Run: headless pygame with SDL's dummy video driver; simulated clock (each Clock.tick advances the game by its frame time, no real sleeping); random seed 0; keys injected as events and as key.get_pressed() state; mouse plan: one left click at the window centre at the start of phase 2, then a move to the lower-right quarter at the start of phase 3.
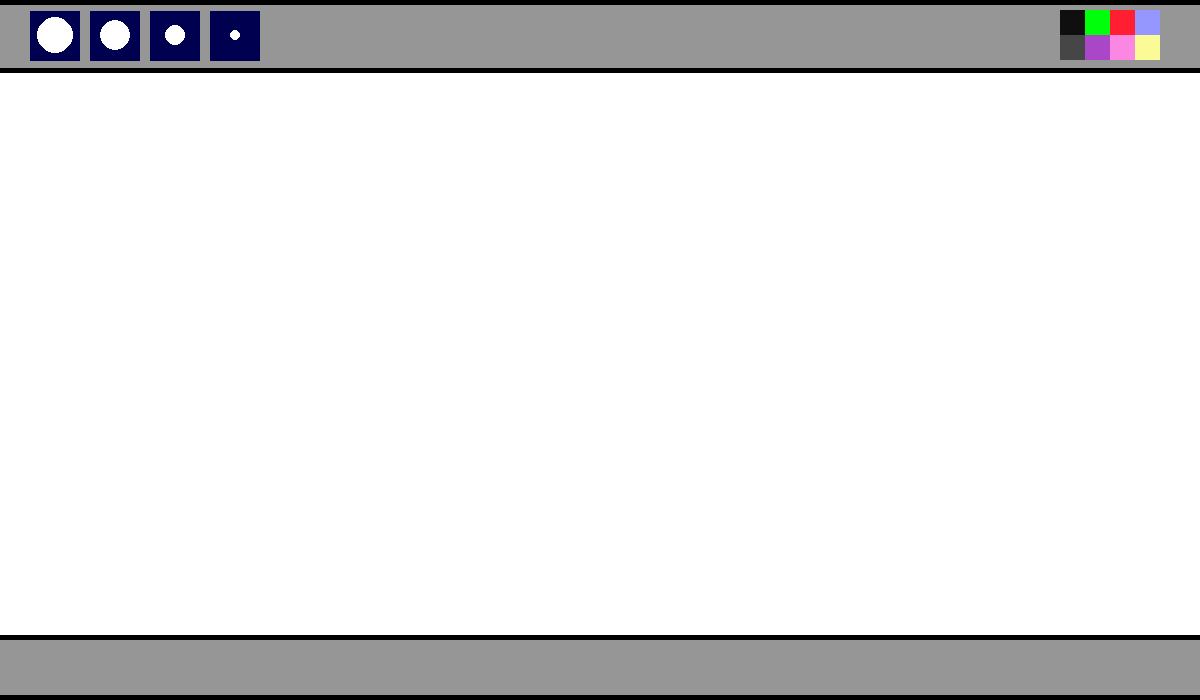
Frame 1 of 4 · flips 1–60 · no input
Frame 2 of 4 · flips 61–180 · clicked the window centre · tapped SPACE, RETURN · held RIGHT (→), D · screen unchanged from frame 1, image omitted
Frame 3 of 4 · flips 181–300 · moved the mouse to the lower-right quarter · held DOWN (↓), S · screen unchanged from frame 2, image omitted
Frame 4 of 4 · flips 301–420 · held LEFT (←), A, UP (↑), W · screen unchanged from frame 3, image omitted

The pygame program that drew these frames:

import pygame
pygame.init()

FPS = 60
timer = pygame.time.Clock()
WIDTH = 1200
HEIGHT = 700
active_size = 0
active_color = [255, 255, 255]
screen = pygame.display.set_mode([WIDTH, HEIGHT])
pygame.display.set_caption("Paint")
painting = []


def draw_menu(active_size, active_color):
    pygame.draw.rect(screen, [150,150,150], [0,0, WIDTH, 70])
    pygame.draw.line(screen, [0,0,0], (0,1), (WIDTH, 1), 7)
    pygame.draw.line(screen, [0,0,0], (0,70), (WIDTH, 70), 5)
    pygame.draw.rect(screen, [150,150,150], [0,640, WIDTH, 70])
    pygame.draw.line(screen, [0,0,0], (0,697), (WIDTH, 697), 5)
    pygame.draw.line(screen, [0,0,0], (0,637), (WIDTH, 637), 5)

    # BRUSH'S
    xl_brush = pygame.draw.rect(screen, [0,0,80], [30, 11, 50, 50])
    pygame.draw.circle(screen, active_color, (55, 35), 18)
    l_brush = pygame.draw.rect(screen, [0,0,80], [90, 11, 50, 50])
    pygame.draw.circle(screen, active_color, (115, 35), 15)
    m_brush = pygame.draw.rect(screen, [0,0,80], [150, 11, 50, 50])
    pygame.draw.circle(screen, active_color, (175, 35), 10)
    s_brush = pygame.draw.rect(screen, [0,0,80], [210, 11, 50, 50])
    pygame.draw.circle(screen, active_color, (235, 35), 5)
    brush_list = [xl_brush, l_brush, m_brush, s_brush]


    if active_size == 20:
        pygame.draw.rect(screen, [255, 10, 0], [30, 10, 55, 55], 5)
    elif active_size == 15:
        pygame.draw.rect(screen, [255, 10, 0], [90, 10, 50, 50], 5)
    elif active_size == 10:
        pygame.draw.rect(screen, [255, 10, 0], [150, 10, 50, 50], 5)
    elif active_size == 5:
        pygame.draw.rect(screen, [255, 10, 0], [210, 10, 50, 50], 5)


    # make some colour
    blue = pygame.draw.rect(screen, (150, 150, 255), [WIDTH - 65 , 10, 25, 25])
    red = pygame.draw.rect(screen, (255, 30, 50), [WIDTH - 90, 10, 25, 25])
    green = pygame.draw.rect(screen, (0, 255, 10), [WIDTH - 115, 10, 25, 25])
    black = pygame.draw.rect(screen, (15, 15, 15), [WIDTH - 140, 10, 25, 25])
    yellow = pygame.draw.rect(screen, (250, 250, 150), [WIDTH - 65 , 35, 25, 25])
    pink = pygame.draw.rect(screen, (250, 135, 225), [WIDTH - 90, 35, 25, 25])
    purple = pygame.draw.rect(screen, (170, 70, 200), [WIDTH - 115, 35, 25, 25])
    gray = pygame.draw.rect(screen, (70, 70, 70), [WIDTH - 140, 35, 25, 25])

    colour_option = [blue, red, green, black, yellow, pink, purple, gray]
    rgb_list = [(150, 150, 255), (255, 30, 50), (0, 255, 10), (15, 15, 15), (250, 250, 150), (250, 135, 225), (170, 70, 200), (70, 70, 70)]

    return brush_list, colour_option, rgb_list


def draw_painting(paints):
    for color, pos, size in paints:
        pygame.draw.circle(screen, color, pos, size)



run = True
while run:
    timer.tick(FPS)
    screen.fill([255, 255, 255])
    mouse = pygame.mouse.get_pos()
    left_button = pygame.mouse.get_pressed()[0]
    if left_button and mouse[1] > 70:
            painting.append((active_color, mouse, active_size))
    draw_painting(painting)
    if mouse[1] > 70:
        pygame.draw.circle(screen, active_color, mouse, active_size)
    brushes, colors, rgb_list = draw_menu(active_size, active_color)

    for event in pygame.event.get():
        if event.type == pygame.QUIT:
            run = False

        
        if event.type == pygame.MOUSEBUTTONDOWN:
            for i in range(len(brushes)):
                if brushes[i].collidepoint(event.pos):
                    active_size = 20 - (i * 5)

            for i in range(len(colors)):
                if colors[i].collidepoint(event.pos):
                    active_color = rgb_list[i]
                    
        if event.type == pygame.KEYDOWN:
            painting = []


    pygame.display.flip()


pygame.quit()
